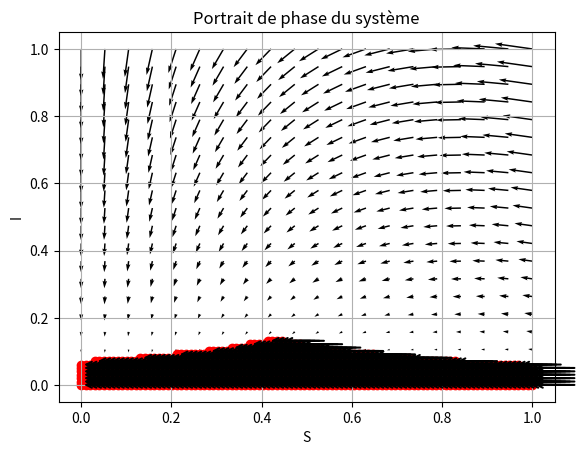
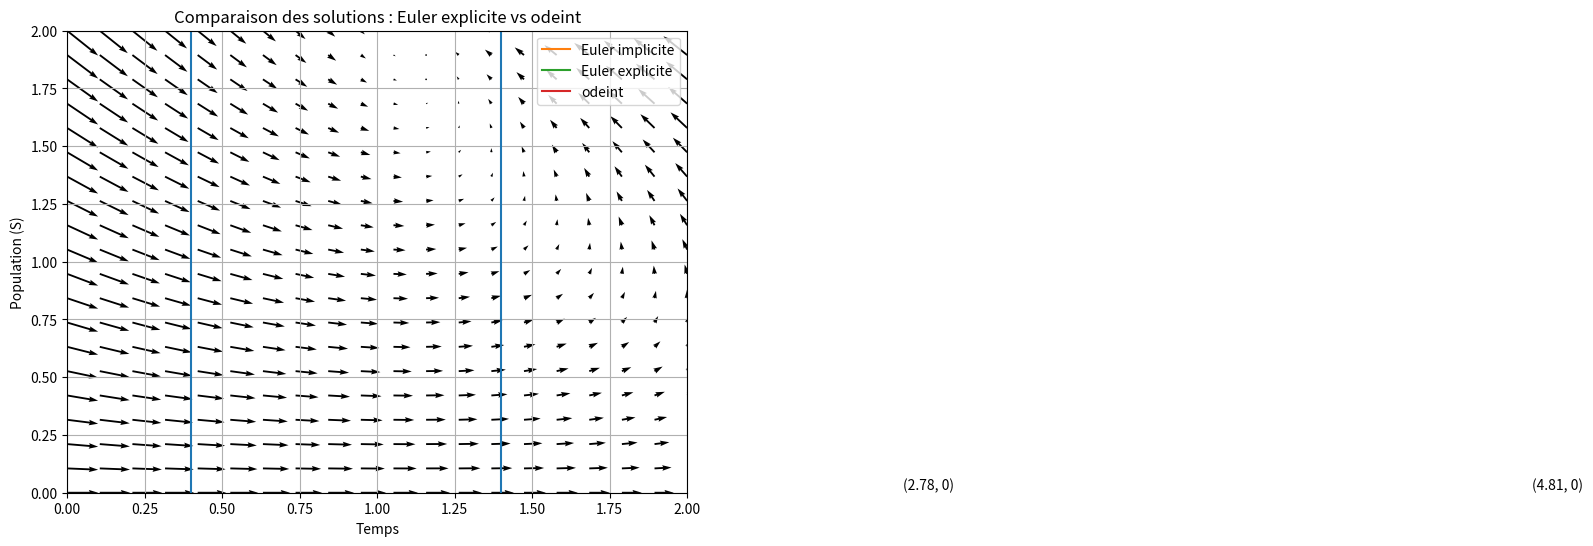

Here is the Python script that generated these plots, in order:
import numpy as np
import matplotlib.pyplot as plt

# Définition des équations différentielles
def dS_dt(S, I):
    return -0.17 * S * I

def dI_dt(S, I):
    return 0.17 * S * I - 0.146 * I

# Définition des points d'équilibre
def find_equilibrium():
    S_eq = []
    I_eq = []

    # Résolution des équations pour dS_dt = 0 et dI_dt = 0
    for S in np.linspace(0, 1, 100):
        for I in np.linspace(0, 1, 100):
            if abs(dS_dt(S, I)) < 0.01 and abs(dI_dt(S, I)) < 0.01:
                S_eq.append(S)
                I_eq.append(I)

    return S_eq, I_eq

# Calcul des points d'équilibre
S_eq, I_eq = find_equilibrium()

# Plage de valeurs de S et I
S = np.linspace(0, 1, 20)
I = np.linspace(0, 1, 20)

# Création de la grille de valeurs
S, I = np.meshgrid(S, I)

# Calcul des dérivées dS et dI sur la grille de valeurs
dS = dS_dt(S, I)
dI = dI_dt(S, I)

# Tracé des portraits de phase avec flèches vers les points d'équilibre
plt.quiver(S, I, dS, dI)
plt.scatter(S_eq, I_eq, color='red')
plt.xlabel('S')
plt.ylabel('I')
plt.title('Portrait de phase du système')

# Ajout des flèches
for i in range(len(S_eq)):
    plt.annotate("", xy=(S_eq[i], I_eq[i]), xytext=(S_eq[i]+0.1, I_eq[i]), arrowprops=dict(arrowstyle="->", lw=1.5))

plt.grid()
plt.show()


import numpy as np
import matplotlib.pyplot as plt

# Définir les paramètres du système
alpha = 0.2
beta = 0.5
gamma = 0.3
delta = 0.1
Ʌ = 1
# Définir les équations différentielles du système
def dS_dt(S, I):
    return Ʌ - beta * (1 - alpha) * (1 - delta) * S * I - alpha * S

def dI_dt(S, I):
    return beta * (1 - alpha) * (1 - delta) * S * I - gamma * I - delta * I

# Définir les points d'équilibre
equilibrium_points = [(Ʌ / (beta * (1 - alpha) * (1 - delta))), (Ʌ / (beta * (1 - alpha) * (1 - delta) * gamma + delta))]

# Définir la fonction pour calculer les dérivées des variables
def derivatives(variables, t):
    S, I = variables
    dSdt = dS_dt(S, I)
    dIdt = dI_dt(S, I)
    return [dSdt, dIdt]

# Définir les valeurs pour la grille du portrait de phase
S_values = np.linspace(0, 2, 20)
I_values = np.linspace(0, 2, 20)

# Créer la grille du portrait de phase
S_grid, I_grid = np.meshgrid(S_values, I_values)

# Calculer les dérivées sur la grille
dSdt_grid, dIdt_grid = derivatives([S_grid, I_grid], 0)

# Tracer le portrait de phase
plt.figure(figsize=(8, 6))
plt.quiver(S_grid, I_grid, dSdt_grid, dIdt_grid, scale=20)
plt.xlabel('S')
plt.ylabel('I')
plt.title('Portrait de phase')
plt.grid()
plt.xlim([0, 2])
plt.ylim([0, 2])


# Définir les points d'équilibre
equilibrium_points = [(Ʌ / (beta * (1 - alpha) * (1 - delta))), (Ʌ / (beta * (1 - alpha) * (1 - delta) * gamma + delta))]

# Tracer les points d'équilibre
for point in equilibrium_points:
    plt.plot(point, 0, 'ro')
    plt.text(point, 0, f'({point:.2f}, 0)', ha='center', va='bottom')


# Afficher le graphique
plt.show()



import numpy as np
import matplotlib.pyplot as plt

def euler_explicit(A, alpha, N, n, h,Ʌ):
    S = np.zeros(n+1)
    S[0] = N
    
    for k in range(n):
        S[k+1] = S[k] + h * (Ʌ - A*S[k] - alpha*S[k])
    
    return S

# Paramètres du système
Ʌ = 1
A = 2
alpha = 0.5
N = 34000000
n = 200
h = 1

# Calcul du schéma d'Euler explicite
S = euler_explicit(A, alpha, N, n, h,Ʌ)

# Tracé du schéma d'Euler explicite
t = np.arange(0, n+1) * h
plt.plot(t, S)
plt.xlabel('Temps')
plt.ylabel('Population (S)')
plt.title('Schéma d\'Euler explicite')
plt.show()


import numpy as np
import matplotlib.pyplot as plt

# Définition des paramètres
A = 2
alpha = 0.5
N = 34000000
h = 0.1
n = 200
Ʌ = 1 
# Définition de la fonction f(S) = 1 - AS - alpha*S
def f(S):
    return Ʌ - A*S - alpha*S

# Schéma d'Euler implicite
def euler_implicit(S0, h, n,Ʌ):
    S = [S0]  # Liste pour stocker les valeurs de S
    for i in range(1, n+1):
        S.append(S[i-1] / (1 + h*A + alpha*h) + h*f(S[i-1]))
    return S

# Calcul des valeurs de S en utilisant le schéma d'Euler implicite
S_values = euler_implicit(N, h, n,Ʌ)

# Création du vecteur temps
t = np.linspace(0, n*h, n+1)

# Tracé de la solution obtenue
plt.plot(t, S_values, label='Euler implicite')
plt.xlabel('Temps')
plt.ylabel('S')
plt.title('Schéma d\'Euler implicite')
plt.legend()
plt.show()


import numpy as np
from scipy.integrate import odeint
import time
import matplotlib.pyplot as plt

def euler_explicit_solver(A, alpha, N, n, h):
    S = np.zeros(n+1)
    S[0] = N
    
    for k in range(n):
        S[k+1] = S[k] + h * (1 - A*S[k] - alpha*S[k])
    
    return S


def odeint_solver(A, alpha, N, t):
    def system(S, t):
        return Ʌ - A*S - alpha*S
    
    S0 = N
    S = odeint(system, S0, t)
    
    return S.flatten()

# Paramètres du système
A = 2
alpha = 0.5
N = 34000000
n = 200
h = 0.1
Ʌ = 1

# Temps d'échantillonnage
t = np.arange(n+1) * h

# Résolution avec Euler explicite
start_time = time.time()
S_euler = euler_explicit_solver(A, alpha, N, n, h)
euler_time = time.time() - start_time

# Résolution avec odeint
start_time = time.time()
S_odeint = odeint_solver(A, alpha, N, t)
odeint_time = time.time() - start_time

# Comparaison des résultats
error = np.abs(S_euler - S_odeint)

print("Erreur maximale : ", np.max(error))
print("Temps de calcul (Euler explicite) : ", euler_time)
print("Temps de calcul (odeint) : ", odeint_time)


# Tracé des solutions
plt.plot(t, S_euler, label='Euler explicite')
plt.plot(t, S_odeint, label='odeint')
plt.xlabel('Temps')
plt.ylabel('Population (S)')
plt.title('Comparaison des solutions : Euler explicite vs odeint')
plt.legend()
plt.show()
